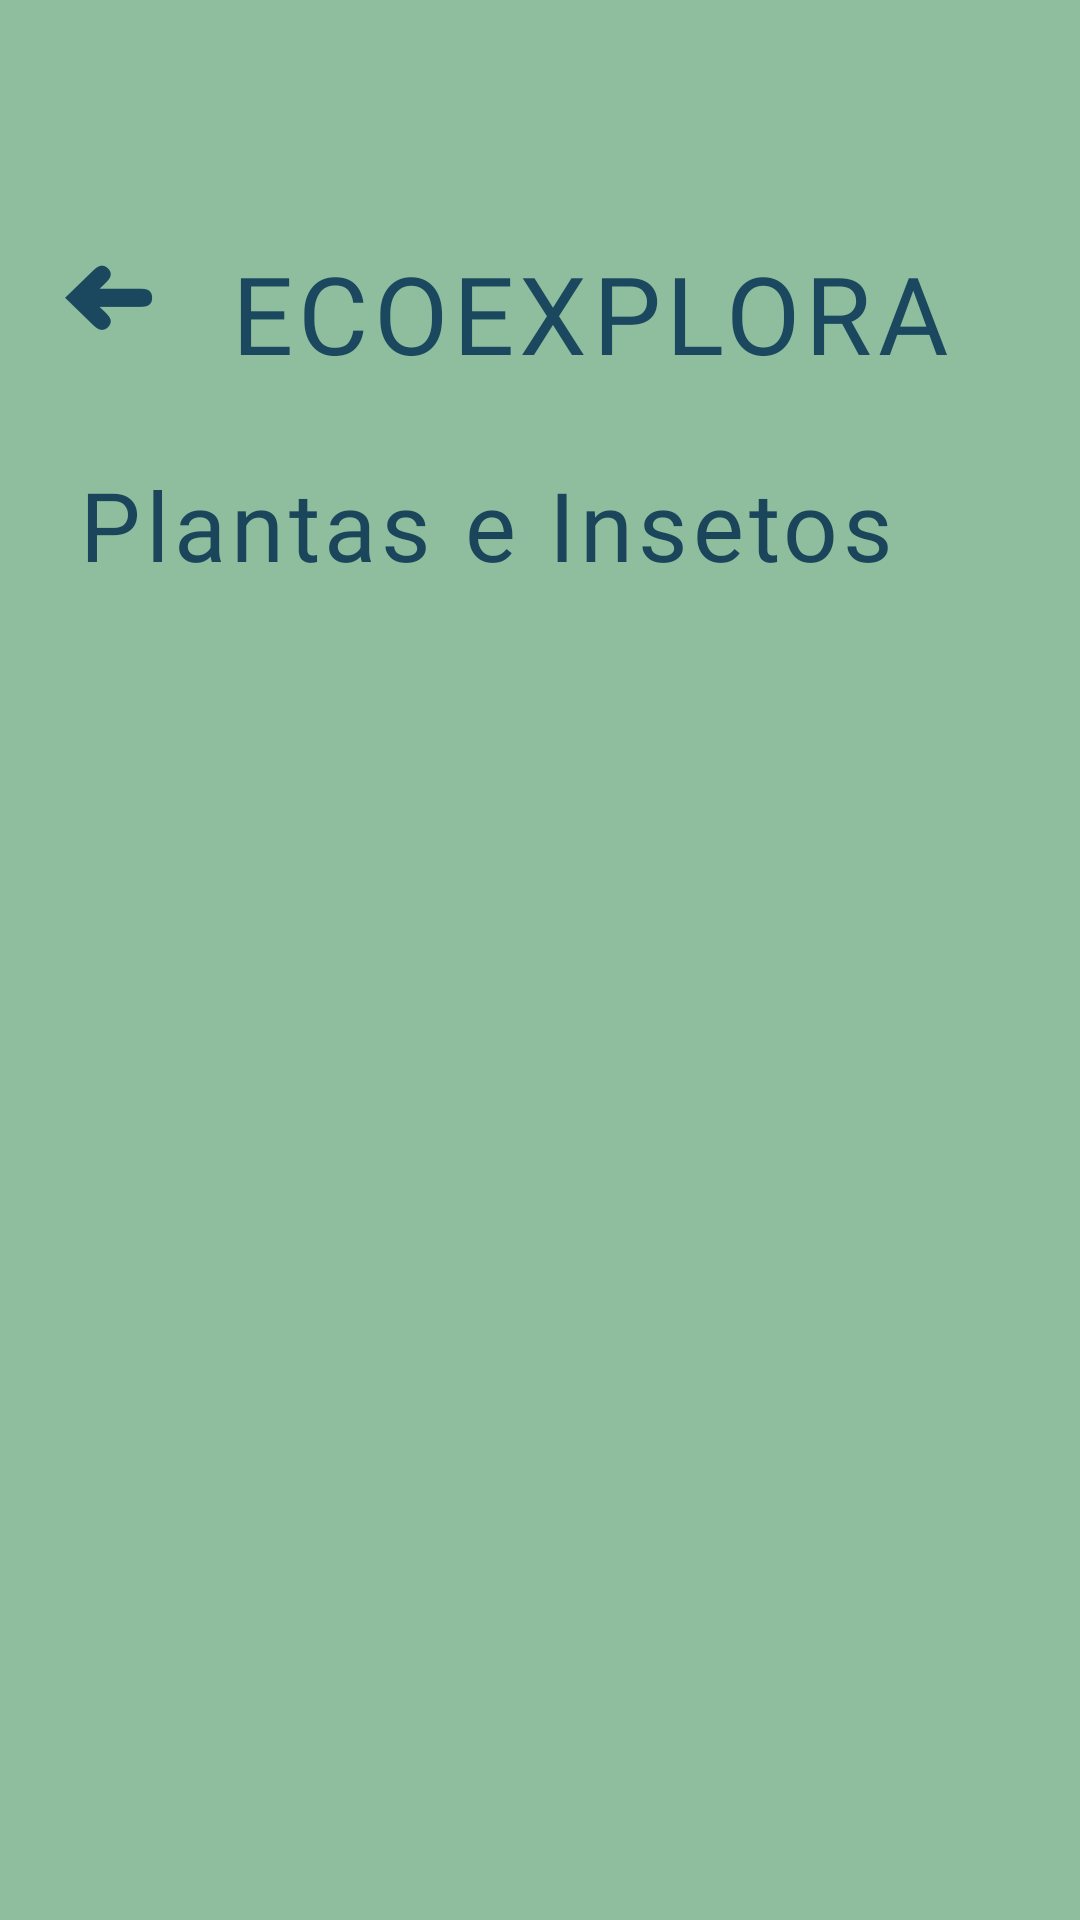

Android layout source for this screen:
<!-- AndroidManifest.xml: application theme Theme.Home -->
<!-- res/layout/activity_plantas.xml -->
<?xml version="1.0" encoding="utf-8"?>
<androidx.constraintlayout.widget.ConstraintLayout xmlns:android="http://schemas.android.com/apk/res/android"
    xmlns:app="http://schemas.android.com/apk/res-auto"
    xmlns:tools="http://schemas.android.com/tools"
    android:id="@+id/main"
    android:layout_width="match_parent"
    android:layout_height="match_parent"
    android:background="#8FBE9E"
    tools:context=".Plantas">

    <ScrollView
        android:layout_width="0dp"
        android:layout_height="0dp"
        app:layout_constraintBottom_toBottomOf="parent"
        app:layout_constraintEnd_toEndOf="parent"
        app:layout_constraintHorizontal_bias="0.0"
        app:layout_constraintStart_toStartOf="parent"
        app:layout_constraintTop_toTopOf="parent"
        app:layout_constraintVertical_bias="0.0">

        <androidx.constraintlayout.widget.ConstraintLayout
            android:layout_width="match_parent"
            android:layout_height="match_parent">

            <TextView
                android:id="@+id/tituloMamiferos"
                android:layout_width="wrap_content"
                android:layout_height="wrap_content"
                android:layout_marginStart="24dp"
                android:layout_marginTop="80dp"
                android:fontFamily="@font/londrina_solid"
                android:letterSpacing="0.05"
                android:text="ECOEXPLORA"
                android:textColor="#1B485F"
                android:textSize="36sp"
                app:layout_constraintStart_toEndOf="@+id/setaAnimais"
                app:layout_constraintTop_toTopOf="parent" />

            <TextView
                android:id="@+id/setaAnimais"
                android:layout_width="wrap_content"
                android:layout_height="wrap_content"
                android:layout_marginStart="20dp"
                android:layout_marginTop="80dp"
                android:rotation="180"
                android:text="➜"
                android:textColor="#1B485F"
                android:textSize="32sp"
                app:layout_constraintStart_toStartOf="parent"
                app:layout_constraintTop_toTopOf="parent" />

            <TextView
                android:id="@+id/subtituloMamiferos"
                android:layout_width="wrap_content"
                android:layout_height="wrap_content"
                android:layout_marginStart="26dp"
                android:layout_marginTop="25dp"
                android:fontFamily="@font/londrina_solid"
                android:letterSpacing="0.05"
                android:text="Plantas e Insetos"
                android:textColor="#1B455B"
                android:textSize="32sp"
                app:layout_constraintStart_toStartOf="parent"
                app:layout_constraintTop_toBottomOf="@+id/tituloMamiferos" />

            <androidx.constraintlayout.widget.ConstraintLayout
                android:id="@+id/constraintLayout1"
                android:layout_width="0dp"
                android:layout_height="wrap_content"
                android:layout_marginStart="20dp"
                android:layout_marginTop="20dp"
                android:paddingEnd="8dp"
                app:layout_constraintEnd_toStartOf="@+id/constraintLayout2"
                app:layout_constraintStart_toStartOf="parent"
                app:layout_constraintTop_toBottomOf="@+id/subtituloMamiferos" />

            <androidx.constraintlayout.widget.ConstraintLayout
                android:id="@+id/constraintLayout2"
                android:layout_width="0dp"
                android:layout_height="wrap_content"
                android:layout_marginTop="20dp"
                android:layout_marginEnd="20dp"
                android:paddingStart="8dp"
                app:layout_constraintEnd_toEndOf="parent"
                app:layout_constraintStart_toEndOf="@+id/linearLayout"
                app:layout_constraintTop_toBottomOf="@+id/subtituloMamiferos">

            </androidx.constraintlayout.widget.ConstraintLayout>

            <LinearLayout
                android:id="@+id/linearLayout"
                android:layout_width="wrap_content"
                android:layout_height="wrap_content"
                android:layout_marginTop="16dp"
                android:orientation="vertical"
                app:layout_constraintEnd_toEndOf="parent"
                app:layout_constraintStart_toStartOf="parent"
                app:layout_constraintTop_toTopOf="parent"></LinearLayout>

        </androidx.constraintlayout.widget.ConstraintLayout>
    </ScrollView>
</androidx.constraintlayout.widget.ConstraintLayout>
<!-- resources referenced by this layout -->
<resources>
  <style name="Theme.Home" parent="Base.Theme.Home" />
  <style name="Base.Theme.Home" parent="Theme.Material3.DayNight.NoActionBar">
          
          
          <item name="android:statusBarColor">@color/background_color</item>
  
      </style>
  <color name="background_color">#8FBE9E</color>
</resources>
